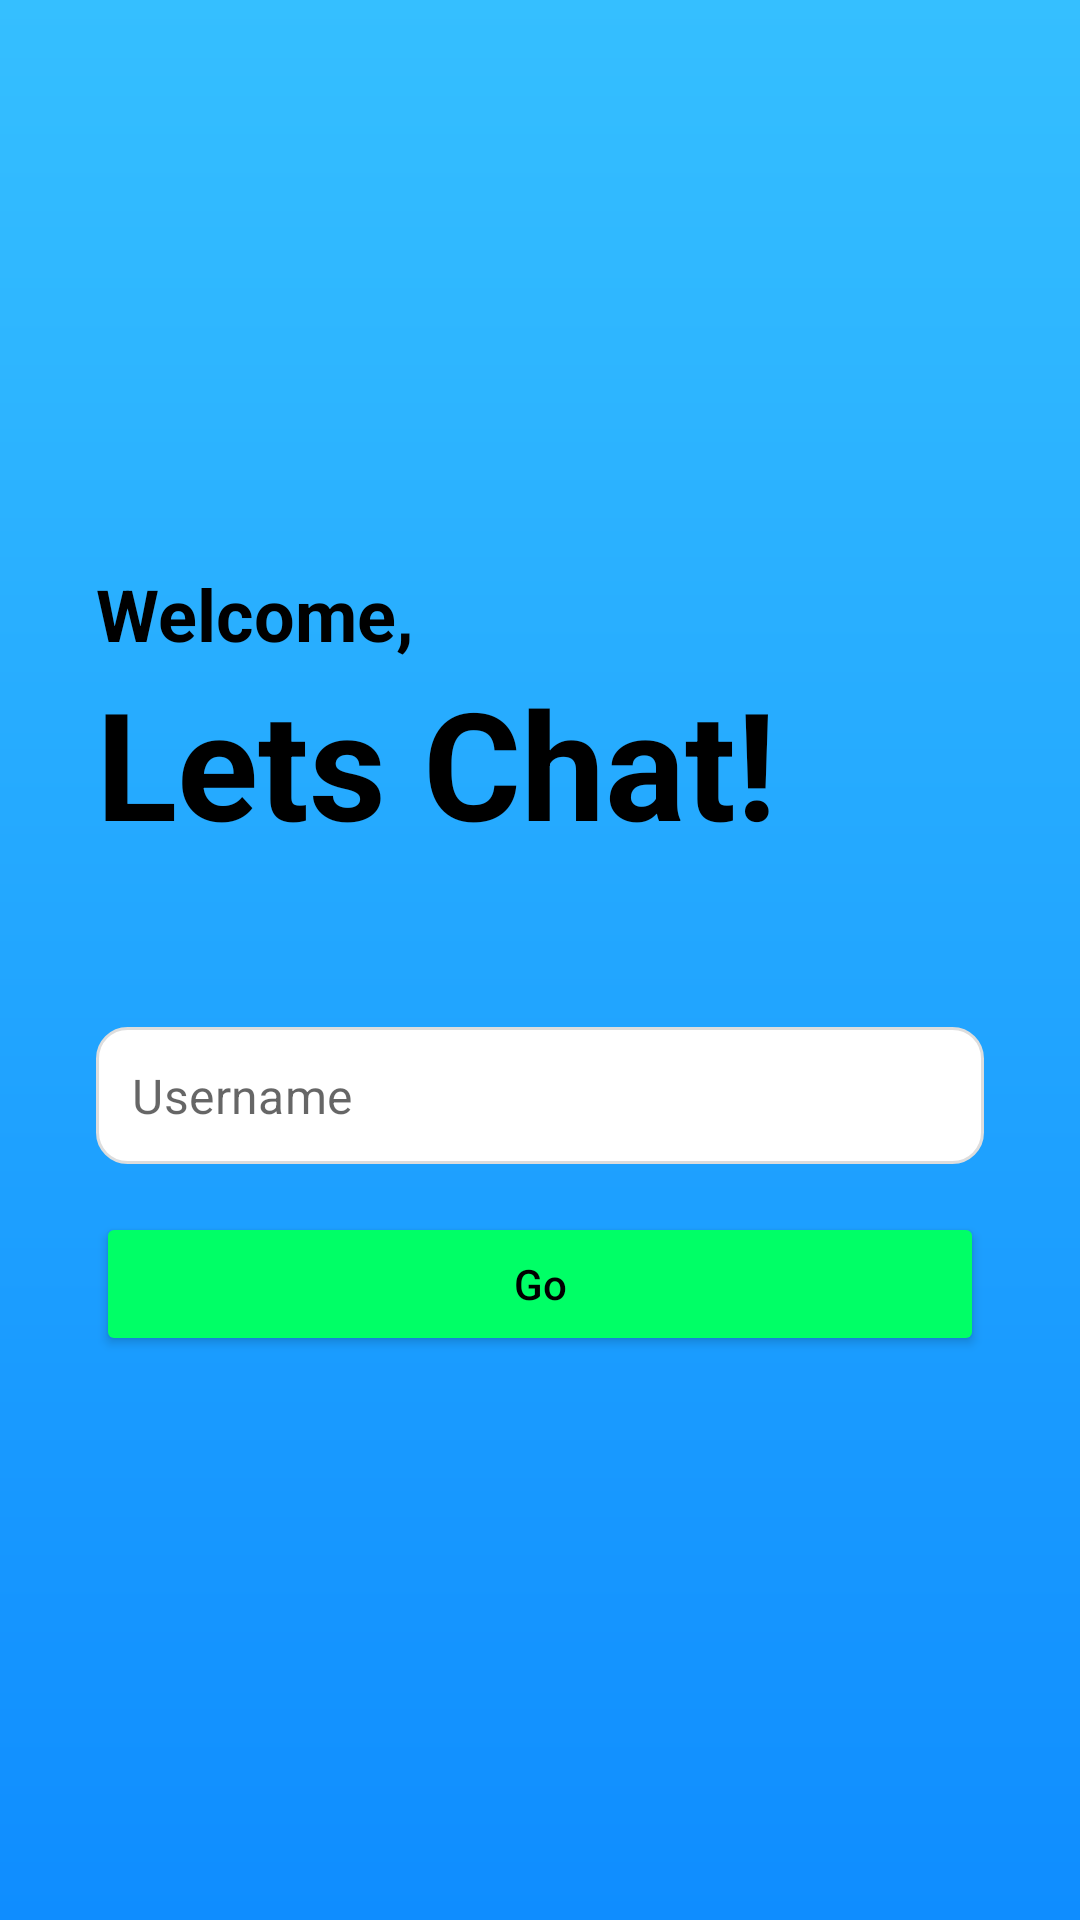

Reconstruct the res/layout file that produces this screen, plus the resources it refers to.
<!-- AndroidManifest.xml: application theme Theme.ChatBotApp -->
<!-- res/layout/activity_login.xml -->
<?xml version="1.0" encoding="utf-8"?>
<androidx.constraintlayout.widget.ConstraintLayout xmlns:android="http://schemas.android.com/apk/res/android"
    xmlns:app="http://schemas.android.com/apk/res-auto"
    xmlns:tools="http://schemas.android.com/tools"
    android:layout_width="match_parent"
    android:layout_height="match_parent"
    android:background="@drawable/bg_gradient"
    tools:context=".LoginActivity">

    <TextView
        android:id="@+id/titleText"
        android:layout_width="wrap_content"
        android:layout_height="wrap_content"
        android:text="Welcome,"
        android:textColor="@color/black"
        android:textSize="24sp"
        android:textStyle="bold"
        app:layout_constraintTop_toTopOf="parent"
        app:layout_constraintStart_toStartOf="@+id/usernameInputLayout"
        app:layout_constraintBottom_toTopOf="@+id/chatText"
        app:layout_constraintVertical_chainStyle="packed"/>

    <TextView
        android:id="@+id/chatText"
        android:layout_width="wrap_content"
        android:layout_height="wrap_content"
        android:text="Lets Chat!"
        android:textColor="@color/black"
        android:textSize="50sp"
        android:textStyle="bold"
        app:layout_constraintTop_toBottomOf="@+id/titleText"
        app:layout_constraintStart_toStartOf="@+id/titleText"
        app:layout_constraintBottom_toTopOf="@+id/usernameInputLayout"/>

    <com.google.android.material.textfield.TextInputLayout
        android:id="@+id/usernameInputLayout"
        android:layout_width="0dp"
        android:layout_height="wrap_content"
        android:layout_marginStart="32dp"
        android:layout_marginTop="55dp"
        android:layout_marginEnd="32dp"
        app:boxBackgroundMode="none"
        app:layout_constraintTop_toBottomOf="@+id/chatText"
        app:layout_constraintStart_toStartOf="parent"
        app:layout_constraintEnd_toEndOf="parent"
        app:hintEnabled="false"
        app:layout_constraintBottom_toTopOf="@+id/loginButton">

        <com.google.android.material.textfield.TextInputEditText
            android:id="@+id/usernameInput"
            android:layout_width="match_parent"
            android:layout_height="wrap_content"
            android:inputType="text"
            android:maxLines="1"
            android:background="@drawable/rounded_edittext"
            android:padding="12dp"
            android:hint="Username" />
    </com.google.android.material.textfield.TextInputLayout>

    <Button
        android:id="@+id/loginButton"
        android:layout_width="0dp"
        android:layout_height="wrap_content"
        android:layout_marginStart="32dp"
        android:layout_marginTop="16dp"
        android:layout_marginEnd="32dp"
        android:text="Go"
        android:textAllCaps="false"
        android:textColor="@android:color/black"
        android:backgroundTint="#00FF66"
        app:cornerRadius="10dp"
        app:layout_constraintTop_toBottomOf="@+id/usernameInputLayout"
        app:layout_constraintStart_toStartOf="parent"
        app:layout_constraintEnd_toEndOf="parent"
        app:layout_constraintBottom_toBottomOf="parent" />

</androidx.constraintlayout.widget.ConstraintLayout>
<!-- resources referenced by this layout -->
<resources>
  <color name="black">#FF000000</color>
  <!-- drawable bg_gradient (drawable) -->
  <shape xmlns:android="http://schemas.android.com/apk/res/android" android:shape="rectangle">
      <gradient
          android:angle="270"
          android:startColor="#35BFFF"
          android:endColor="#0F8DFF"
          android:type="linear" />
  </shape>
  <!-- drawable rounded_edittext (drawable) -->
  <shape xmlns:android="http://schemas.android.com/apk/res/android"
      android:shape="rectangle">
      <solid android:color="#FFFFFF" />
      <corners android:radius="10dp" />
      <stroke
          android:width="1dp"
          android:color="#DDDDDD" />
  </shape>
  <style name="Theme.ChatBotApp" parent="Base.Theme.ChatBotApp" />
  <style name="Base.Theme.ChatBotApp" parent="Theme.MaterialComponents.DayNight.NoActionBar">
          
          
          
          <item name="colorPrimary">@color/purple_500</item>
          <item name="colorPrimaryVariant">@color/purple_700</item>
          <item name="colorOnPrimary">@color/white</item>
          
          <item name="colorSecondary">@color/teal_200</item>
          <item name="colorSecondaryVariant">@color/teal_700</item>
          <item name="colorOnSecondary">@color/black</item>
          
          <item name="android:statusBarColor">?attr/colorPrimaryVariant</item>
      </style>
  <color name="purple_500">#FF6200EE</color>
  <color name="purple_700">#FF3700B3</color>
  <color name="white">#FFFFFFFF</color>
  <color name="teal_200">#FF03DAC5</color>
  <color name="teal_700">#FF018786</color>
</resources>
